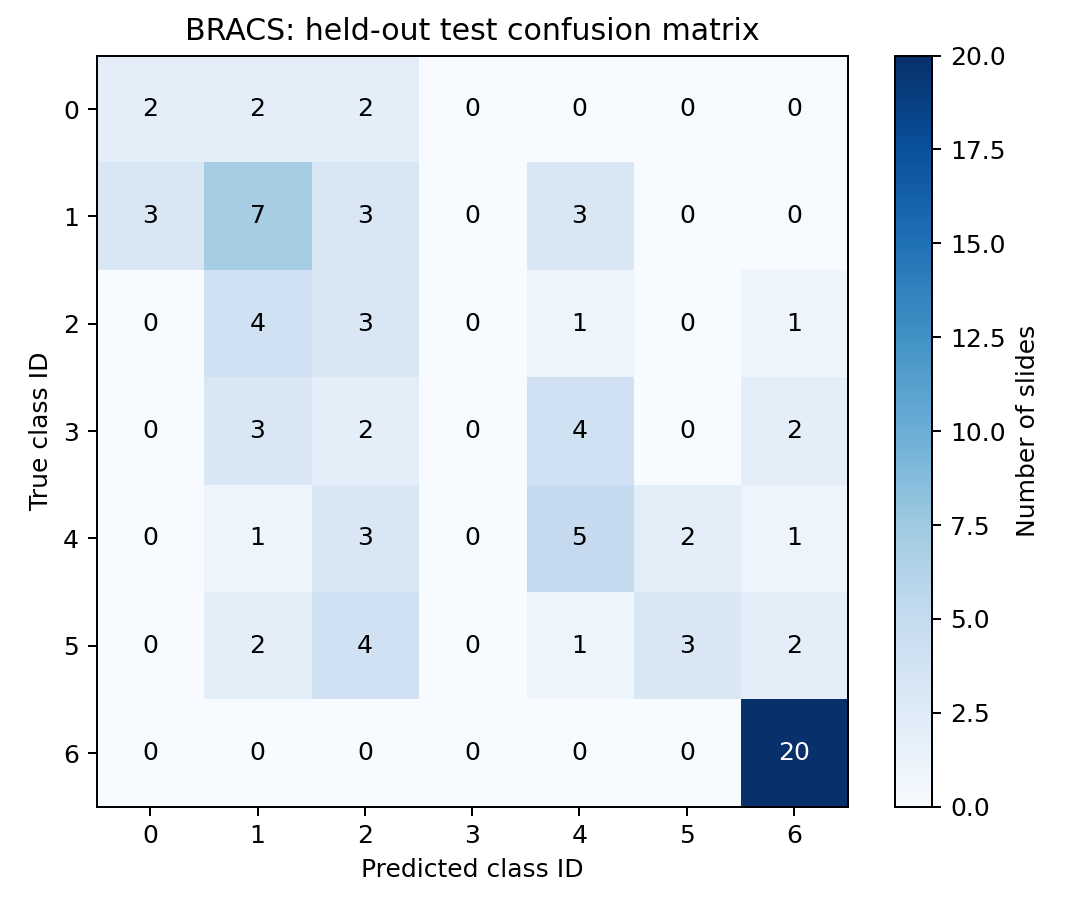

The file beside this chart, header and first rows:
, predicted_0, predicted_1, predicted_2, predicted_3, predicted_4, predicted_5, predicted_6
true_0, 2, 2, 2, 0, 0, 0, 0
true_1, 3, 7, 3, 0, 3, 0, 0
true_2, 0, 4, 3, 0, 1, 0, 1
true_3, 0, 3, 2, 0, 4, 0, 2
true_4, 0, 1, 3, 0, 5, 2, 1
true_5, 0, 2, 4, 0, 1, 3, 2
true_6, 0, 0, 0, 0, 0, 0, 20
